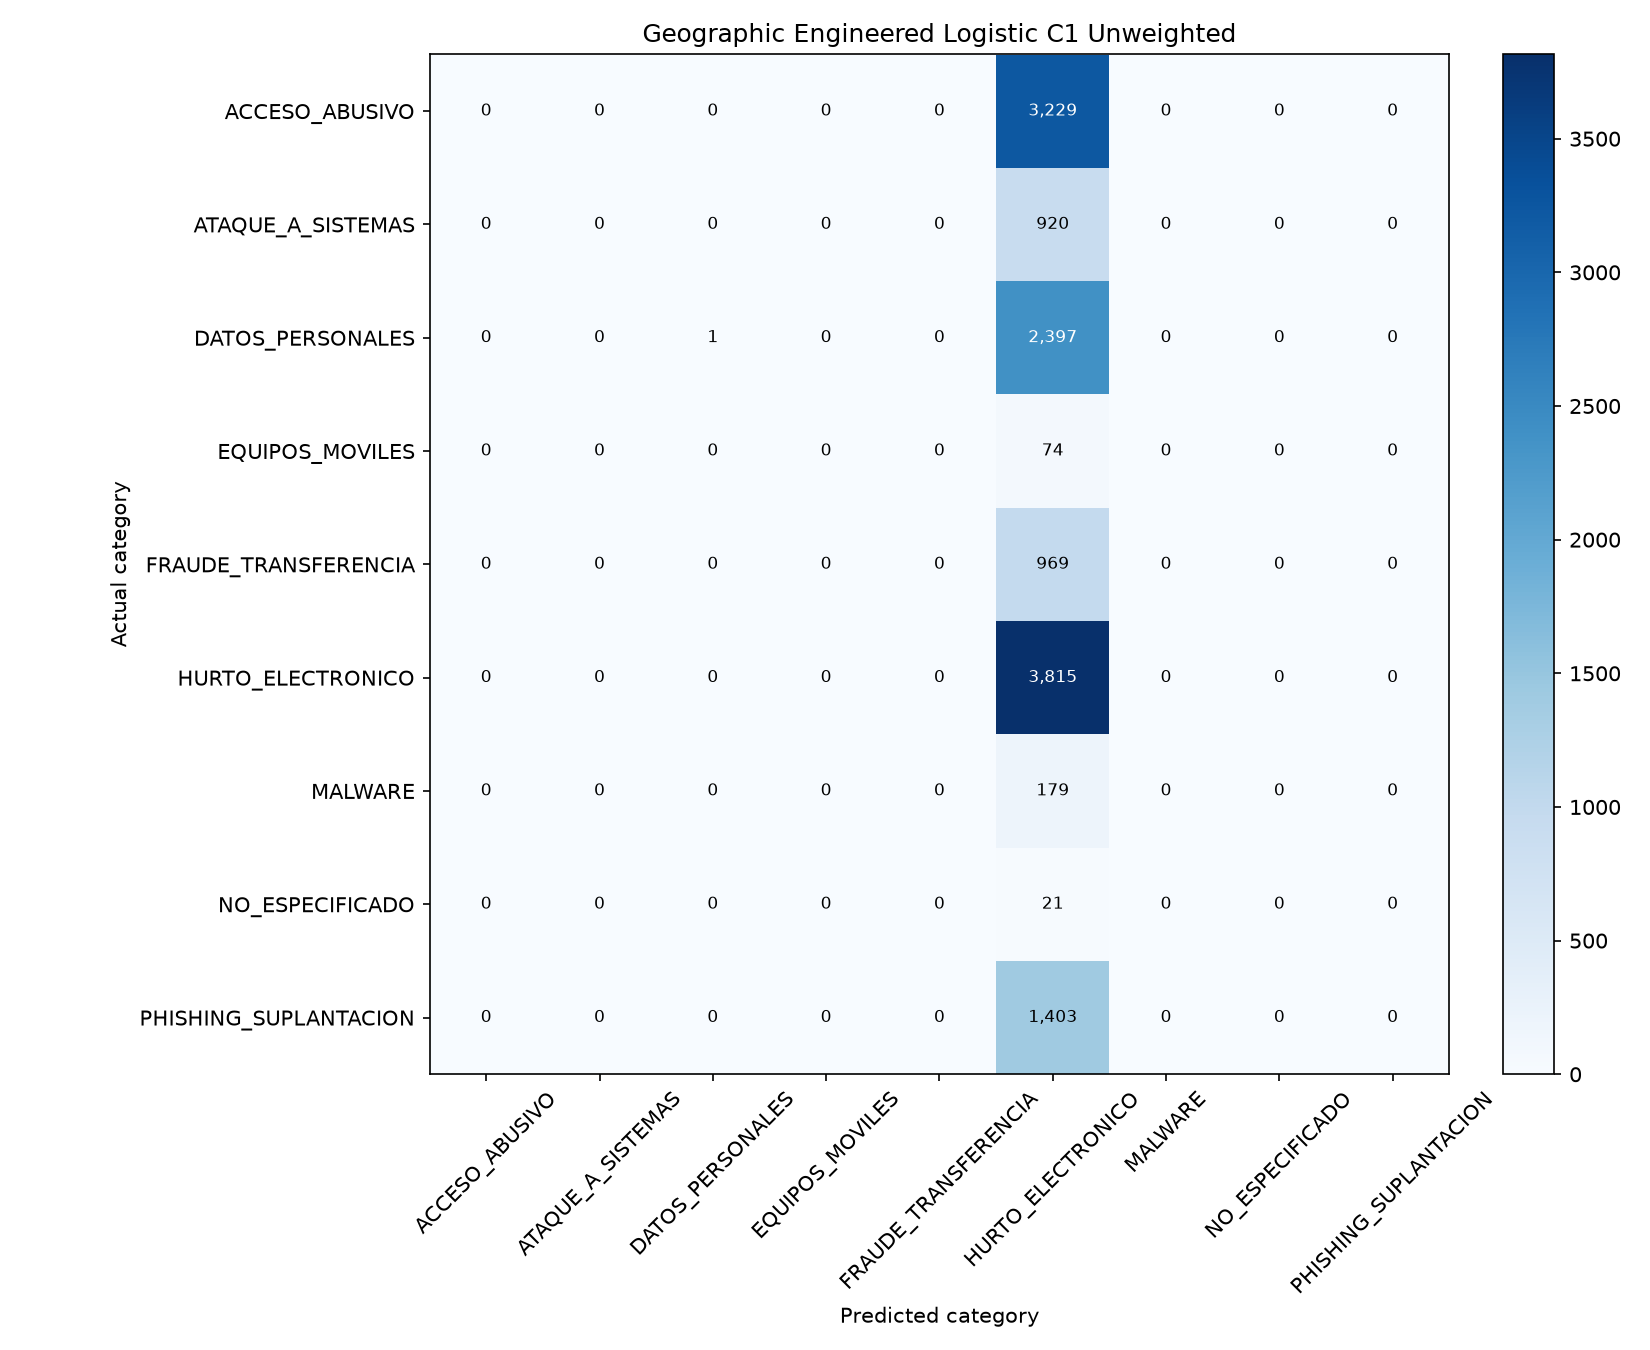

Values plotted in this chart, from the file beside it:
, ACCESO_ABUSIVO, ATAQUE_A_SISTEMAS, DATOS_PERSONALES, EQUIPOS_MOVILES, FRAUDE_TRANSFERENCIA, HURTO_ELECTRONICO, MALWARE, NO_ESPECIFICADO, PHISHING_SUPLANTACION
ACCESO_ABUSIVO, 0, 0, 0, 0, 0, 3229, 0, 0, 0
ATAQUE_A_SISTEMAS, 0, 0, 0, 0, 0, 920, 0, 0, 0
DATOS_PERSONALES, 0, 0, 1, 0, 0, 2397, 0, 0, 0
EQUIPOS_MOVILES, 0, 0, 0, 0, 0, 74, 0, 0, 0
FRAUDE_TRANSFERENCIA, 0, 0, 0, 0, 0, 969, 0, 0, 0
HURTO_ELECTRONICO, 0, 0, 0, 0, 0, 3815, 0, 0, 0
MALWARE, 0, 0, 0, 0, 0, 179, 0, 0, 0
NO_ESPECIFICADO, 0, 0, 0, 0, 0, 21, 0, 0, 0
PHISHING_SUPLANTACION, 0, 0, 0, 0, 0, 1403, 0, 0, 0
